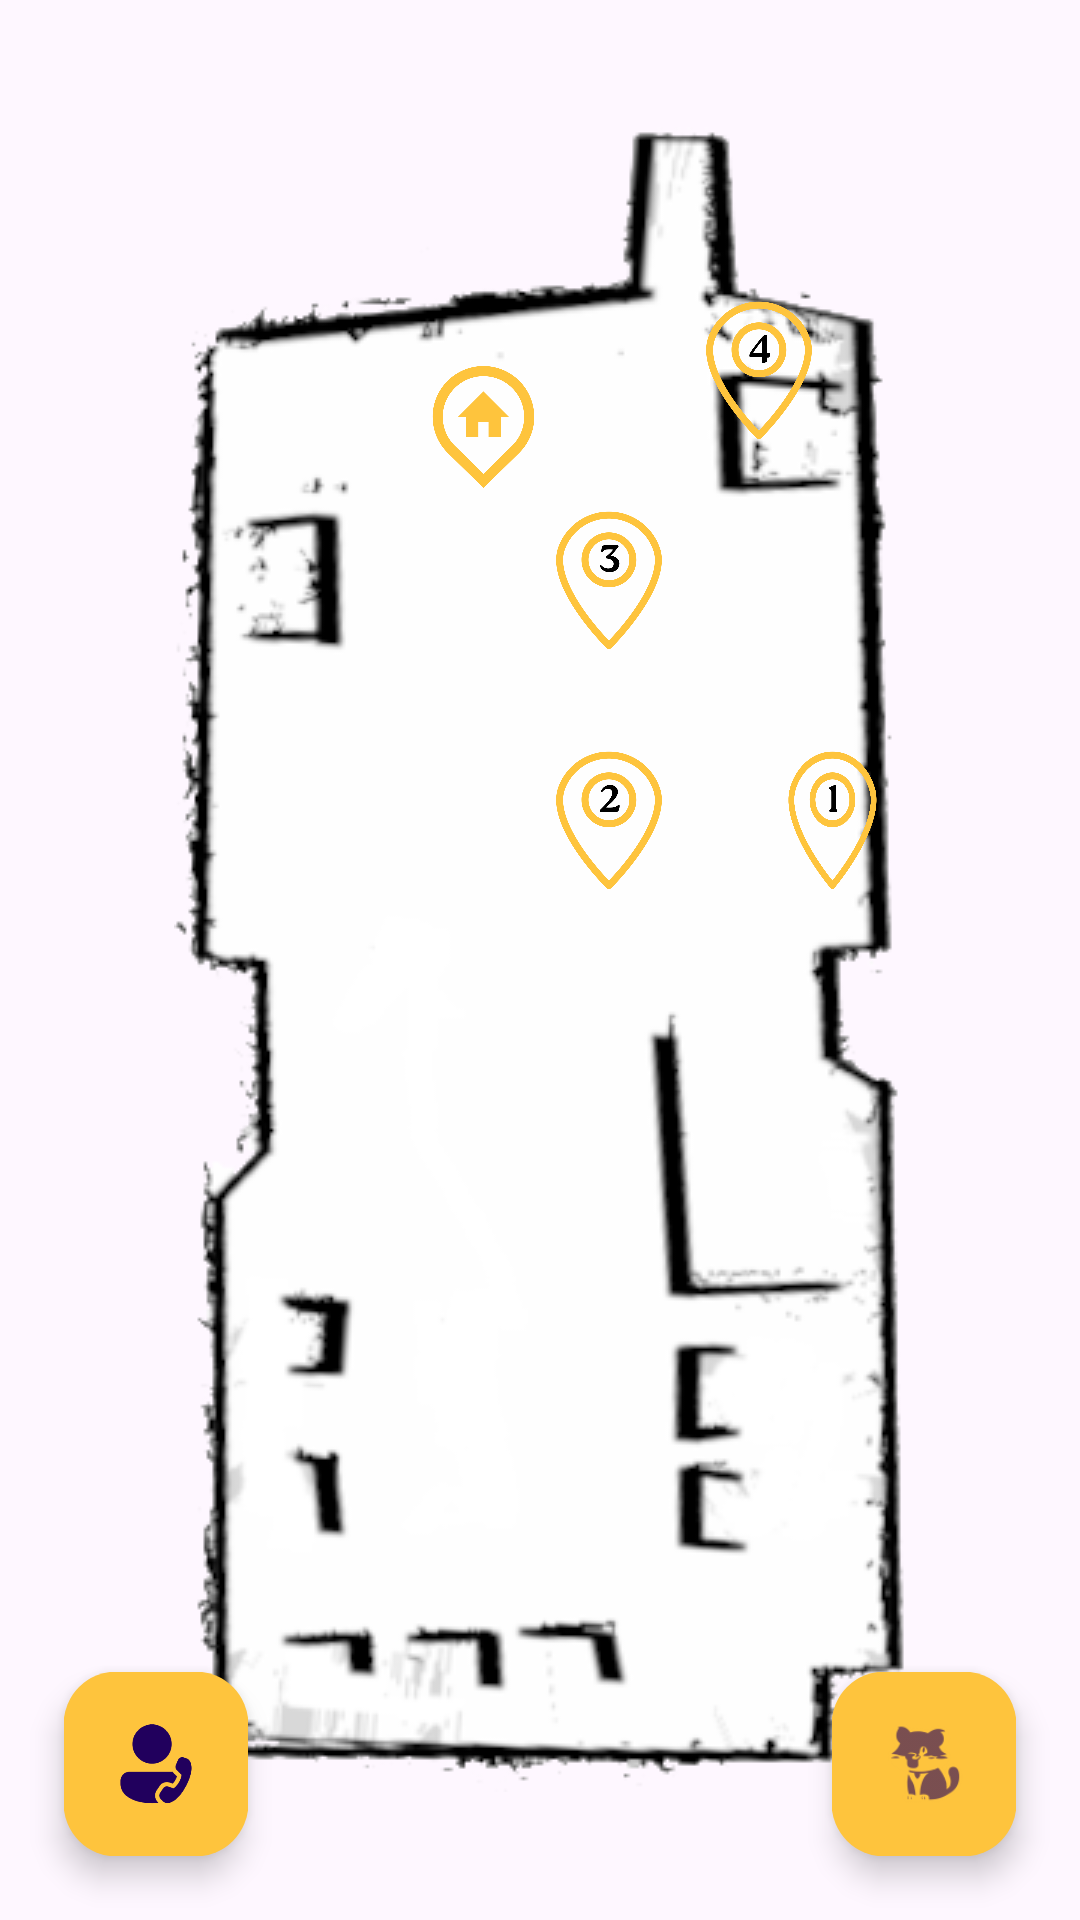

Write the Android layout XML for this screen, with the resource values it uses.
<!-- AndroidManifest.xml: application theme Theme.LiSAApp -->
<!-- res/layout/fragment_third.xml -->
<?xml version="1.0" encoding="utf-8"?>
<androidx.constraintlayout.widget.ConstraintLayout xmlns:android="http://schemas.android.com/apk/res/android"
    xmlns:tools="http://schemas.android.com/tools"
    android:layout_width="match_parent"
    android:layout_height="match_parent"
    xmlns:app="http://schemas.android.com/apk/res-auto"
    tools:context=".ThirdFragment"
    android:id="@+id/thirdFragmentLayout"
    android:hardwareAccelerated="true">

        <RelativeLayout
            android:layout_width="match_parent"
            android:layout_height="match_parent"
            android:gravity="center">

            <ImageView
                android:id="@+id/rosMapZone"
                android:layout_width="match_parent"
                android:layout_height="wrap_content"
                android:layout_gravity="center_vertical"
                android:layout_marginStart="0dp"
                android:layout_marginTop="0dp"
                android:layout_marginEnd="0dp"
                android:layout_marginBottom="0dp"
                android:contentDescription="Map Image"
                android:gravity="center"
                android:src="@drawable/tic_final_edited" />

            <ImageButton
                android:id="@+id/btn_selectDestinationNum1"
                android:layout_width="60dp"
                android:layout_height="60dp"
                android:layout_gravity="center_vertical"
                android:layout_marginStart="250dp"
                android:layout_marginTop="200dp"
                android:layout_marginEnd="60dp"
                android:background="?android:selectableItemBackground"
                android:backgroundTint="@null"
                android:clickable="true"
                android:contentDescription="goal.py"
                android:focusable="true"
                android:scaleType="fitXY"
                android:src="@drawable/lisa_location_1" />

            <ImageButton
                android:id="@+id/btn_selectDestinationNum2"
                android:layout_width="60dp"
                android:layout_height="60dp"
                android:layout_gravity="center_vertical"
                android:layout_marginStart="170dp"
                android:layout_marginTop="200dp"
                android:layout_marginEnd="60dp"
                android:background="?android:selectableItemBackground"
                android:backgroundTint="@null"
                android:clickable="true"
                android:contentDescription="goal1.py"
                android:focusable="true"
                android:scaleType="fitXY"
                android:src="@drawable/lisa_location_2" />

            <ImageButton
                android:id="@+id/btn_selectDestinationNum3"
                android:layout_width="60dp"
                android:layout_height="60dp"
                android:layout_gravity="center_vertical"
                android:background="?android:selectableItemBackground"
                android:backgroundTint="@null"
                android:layout_marginStart="170dp"
                android:layout_marginTop="120dp"
                android:layout_marginEnd="60dp"
                android:clickable="true"
                android:contentDescription="goal2.py"
                android:focusable="true"
                android:scaleType="fitXY"
                android:src="@drawable/lisa_location_3" />

            <ImageButton
                android:id="@+id/btn_selectDestinationNum4"
                android:layout_width="60dp"
                android:layout_height="60dp"
                android:layout_gravity="center_vertical"
                android:layout_marginStart="220dp"
                android:layout_marginTop="50dp"
                android:layout_marginEnd="50dp"
                android:background="?android:selectableItemBackground"
                android:backgroundTint="@null"
                android:clickable="true"
                android:contentDescription="goal3.py"
                android:focusable="true"
                android:scaleType="fitXY"
                android:src="@drawable/lisa_location_4" />

            <ImageButton
                android:id="@+id/btn_selectDestinationNum5"
                android:layout_width="60dp"
                android:layout_height="60dp"
                android:layout_gravity="center_vertical"
                android:layout_marginStart="130dp"
                android:layout_marginTop="70dp"
                android:layout_marginEnd="60dp"
                android:background="?android:selectableItemBackground"
                android:backgroundTint="@null"
                android:clickable="true"
                android:contentDescription="pose.py"
                android:focusable="true"
                android:scaleType="fitXY"
                android:src="@drawable/lisa_home" />

        </RelativeLayout>

    <com.google.android.material.floatingactionbutton.FloatingActionButton
        android:id="@+id/call_fab"
        android:layout_width="wrap_content"
        android:layout_height="wrap_content"
        android:layout_gravity="bottom|end"
        android:layout_margin="24dp"
        android:scaleX="1.1"
        android:scaleY="1.1"
        android:backgroundTint="@color/UST_yellow"
        android:focusable="true"
        android:clickable="true"
        app:layout_constraintBottom_toBottomOf="parent"
        app:layout_constraintStart_toStartOf="parent"
        app:srcCompat="@drawable/person_call" />

    <com.google.android.material.floatingactionbutton.FloatingActionButton
        android:id="@+id/lisa_fab"
        android:layout_width="wrap_content"
        android:layout_height="wrap_content"
        android:layout_gravity="bottom|end"
        android:layout_marginEnd="24dp"
        android:layout_marginBottom="24dp"
        android:scaleX="1.1"
        android:scaleY="1.1"
        android:backgroundTint="@color/UST_yellow"
        android:focusable="true"
        android:clickable="true"
        app:layout_constraintBottom_toBottomOf="parent"
        app:layout_constraintEnd_toEndOf="parent"
        app:srcCompat="@drawable/lisa_ros_action_logo" />

    <com.google.android.material.floatingactionbutton.FloatingActionButton
        android:id="@+id/first_action_fab"
        android:layout_width="wrap_content"
        android:layout_height="wrap_content"
        android:layout_gravity="bottom|end"
        android:layout_marginEnd="24dp"
        android:layout_marginBottom="24dp"
        android:backgroundTint="@color/UST_yellow"
        android:visibility="invisible"
        android:focusable="true"
        android:clickable="true"
        app:layout_constraintBottom_toTopOf="@id/lisa_fab"
        app:layout_constraintEnd_toEndOf="parent"
        app:srcCompat="@drawable/language_icon" />

    <com.google.android.material.floatingactionbutton.FloatingActionButton
        android:id="@+id/second_action_fab"
        android:layout_width="wrap_content"
        android:layout_height="wrap_content"
        android:layout_gravity="bottom|end"
        android:layout_marginEnd="24dp"
        android:layout_marginBottom="24dp"
        android:backgroundTint="@color/UST_yellow"
        android:visibility="invisible"
        android:focusable="true"
        android:clickable="true"
        app:layout_constraintBottom_toTopOf="@id/first_action_fab"
        app:layout_constraintEnd_toEndOf="parent"
        app:srcCompat="@drawable/route_logo" />

    <com.google.android.material.floatingactionbutton.FloatingActionButton
        android:id="@+id/third_action_fab"
        android:layout_width="wrap_content"
        android:layout_height="wrap_content"
        android:layout_gravity="bottom|end"
        android:layout_marginEnd="24dp"
        android:layout_marginBottom="24dp"
        android:backgroundTint="@color/UST_yellow"
        android:visibility="invisible"
        android:focusable="true"
        android:clickable="true"
        app:layout_constraintBottom_toTopOf="@id/second_action_fab"
        app:layout_constraintEnd_toEndOf="parent"
        app:srcCompat="@drawable/ic_launcher_foreground" />


</androidx.constraintlayout.widget.ConstraintLayout>
<!-- resources referenced by this layout -->
<resources>
  <color name="UST_yellow"> #FEC43D</color>
  <!-- drawable language_icon: png bitmap (drawable, 111708 bytes) -->
  <!-- drawable lisa_home: png bitmap (drawable, 29592 bytes) -->
  <!-- drawable lisa_location_1: png bitmap (drawable, 42442 bytes) -->
  <!-- drawable lisa_location_2: png bitmap (drawable, 44791 bytes) -->
  <!-- drawable lisa_location_3: png bitmap (drawable, 45067 bytes) -->
  <!-- drawable lisa_location_4: png bitmap (drawable, 43709 bytes) -->
  <!-- drawable lisa_ros_action_logo: png bitmap (drawable-hdpi, 1112 bytes) -->
  <!-- drawable person_call: png bitmap (drawable, 8107 bytes) -->
  <!-- drawable route_logo: png bitmap (drawable, 26663 bytes) -->
  <!-- drawable tic_final_edited: png bitmap (drawable, 55070 bytes) -->
  <style name="Theme.LiSAApp" parent="Base.Theme.LiSAApp" />
  <style name="Base.Theme.LiSAApp" parent="Theme.Material3.DayNight.NoActionBar">
          
          <item name="colorPrimary">@color/UST_yellow</item>
      </style>
</resources>
